Dataset: GAN-Autoencoder (GitHub, vandanamonappa07/GAN-Autoencoder). Classes: non-tumor, non-viable tumor, tumor, viable, viable non-viable.

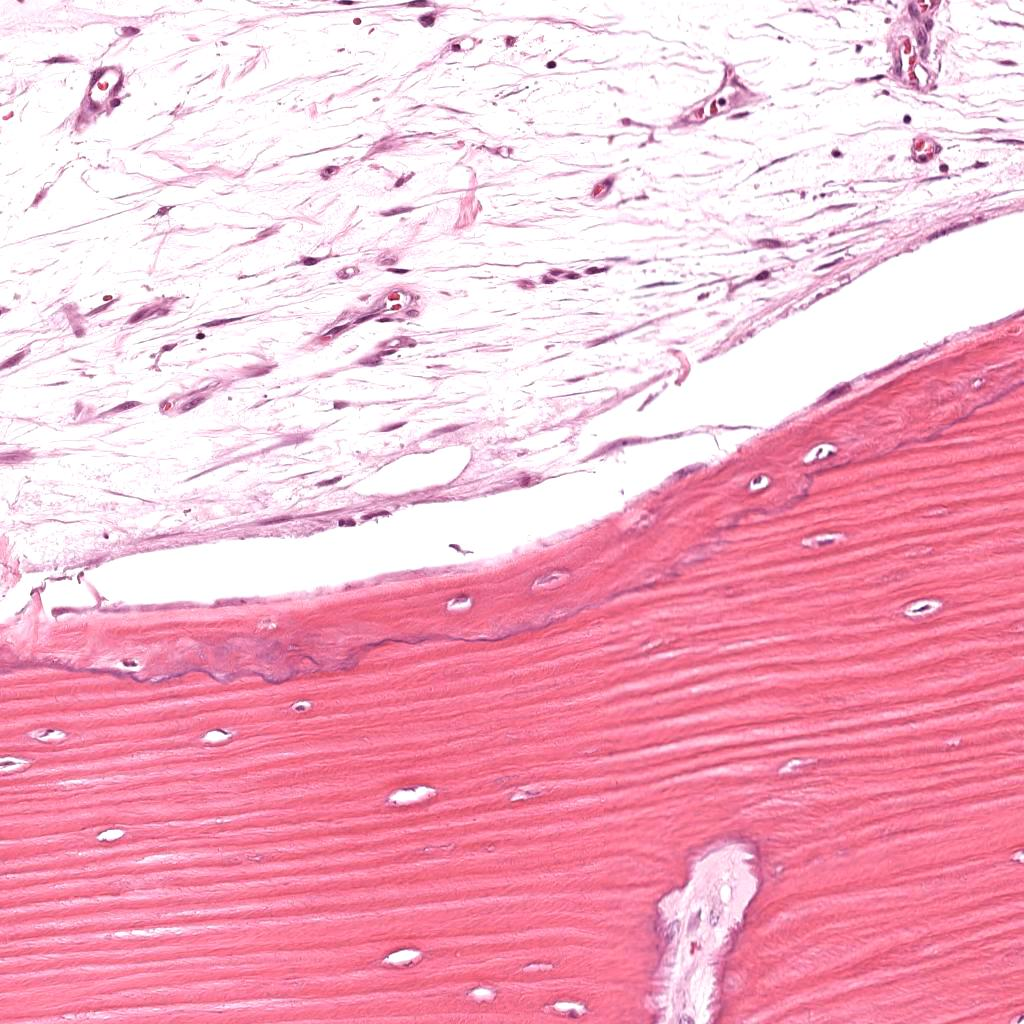
Label: non-viable tumor

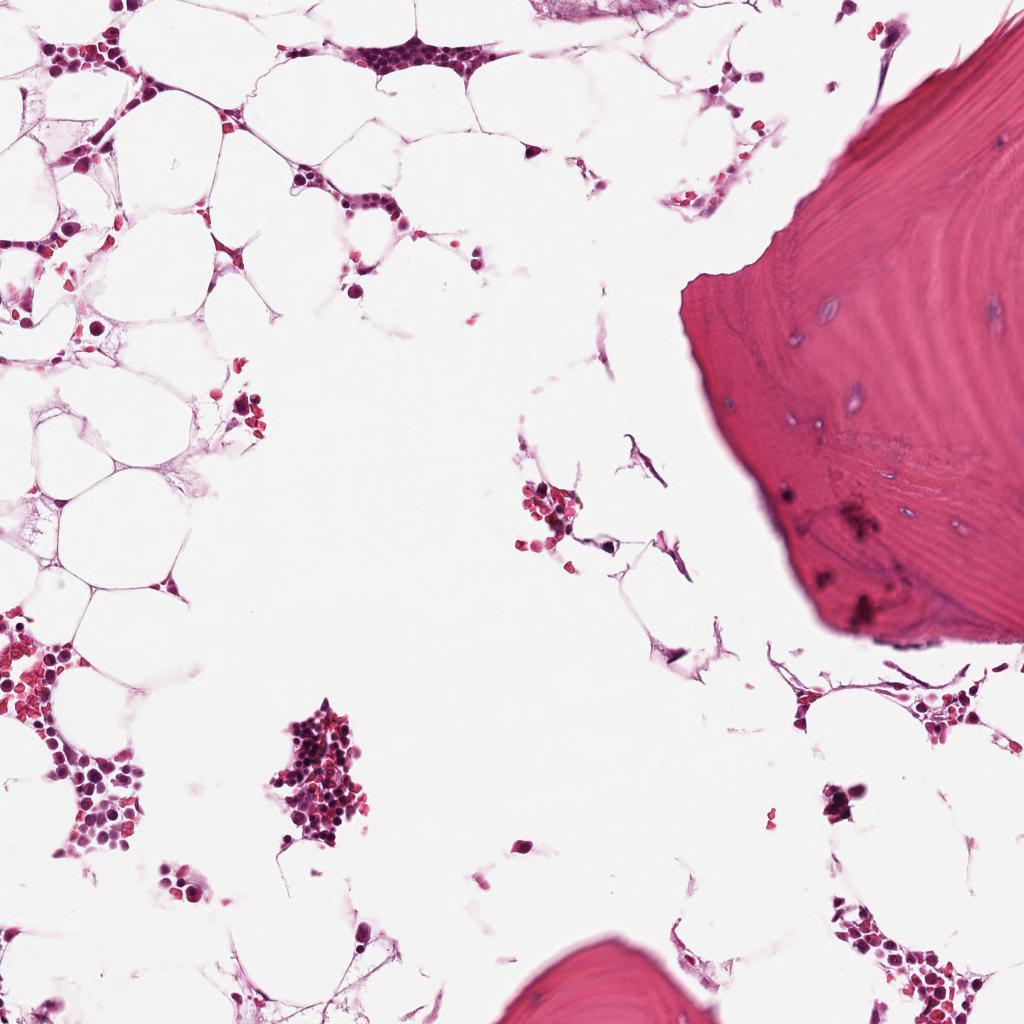
Label: non-tumor

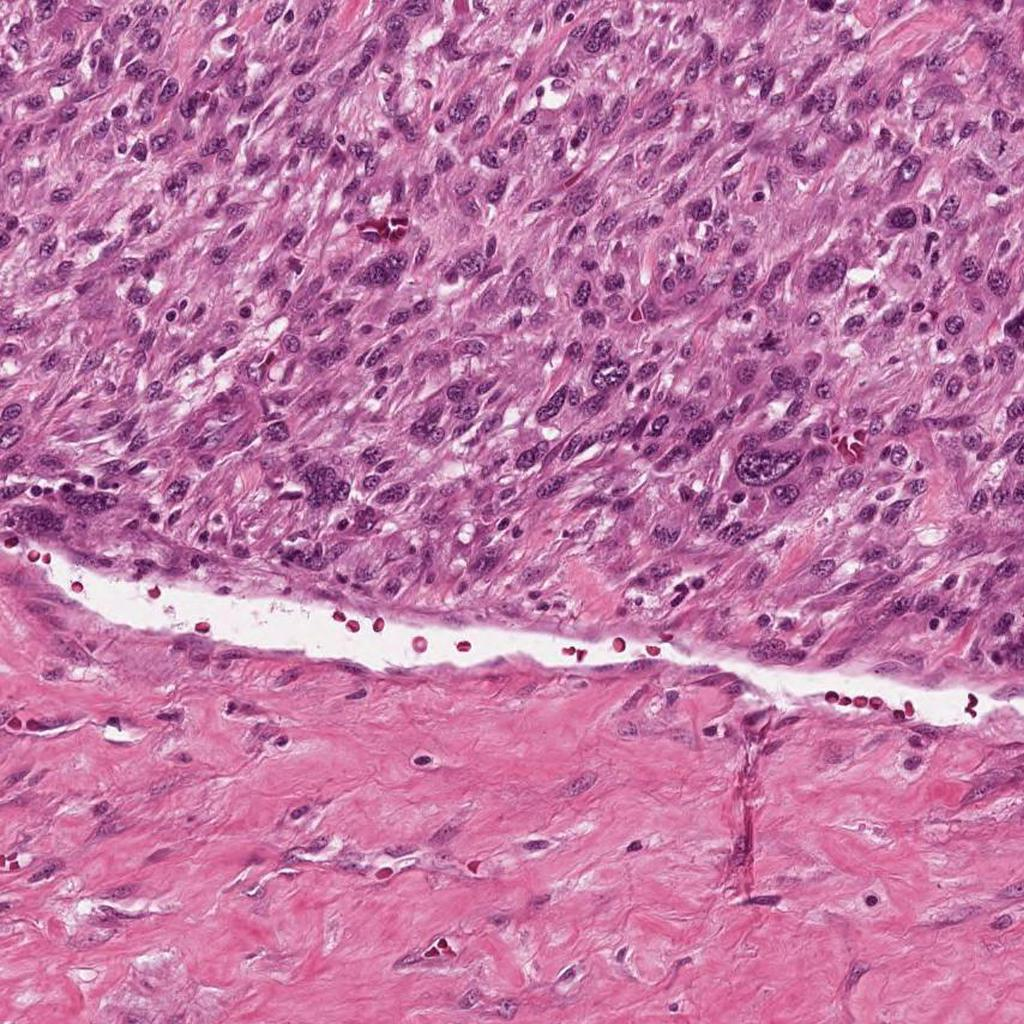
Label: viable non-viable

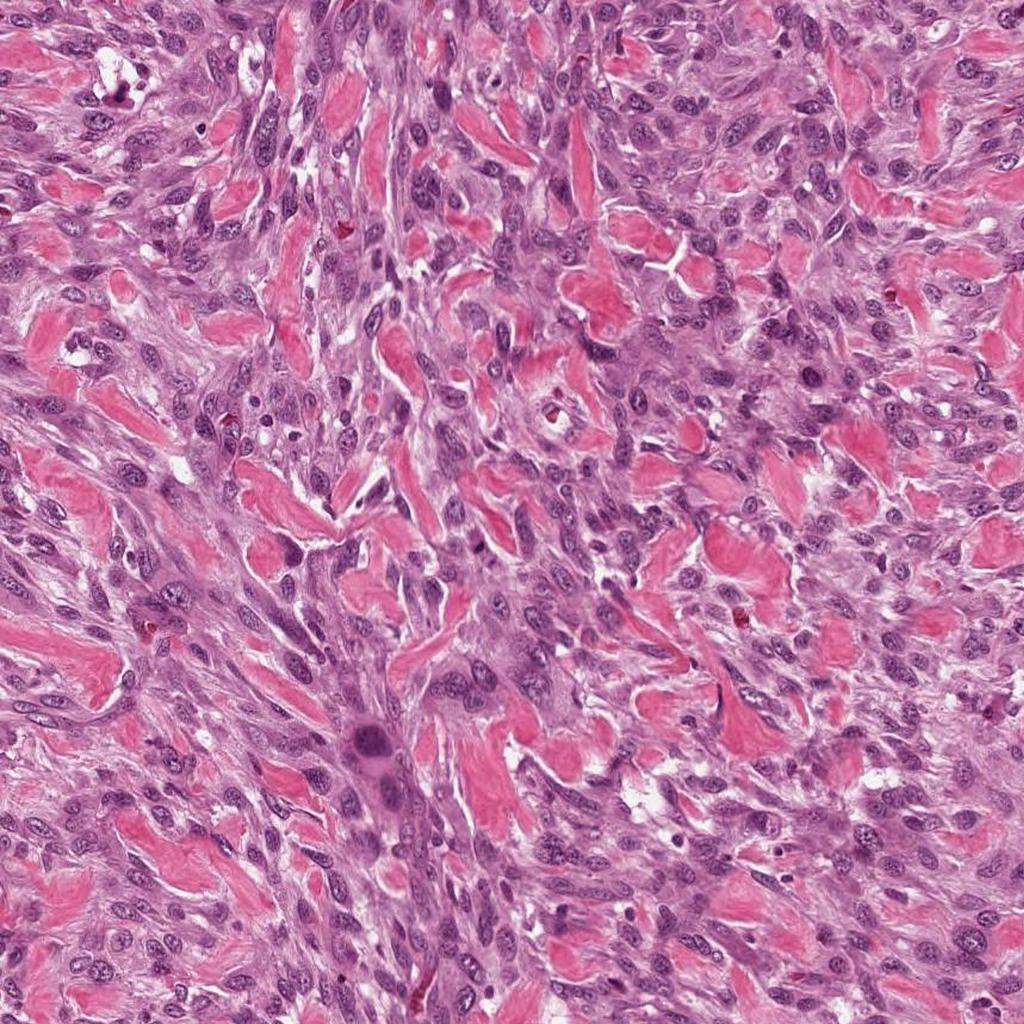
Label: viable

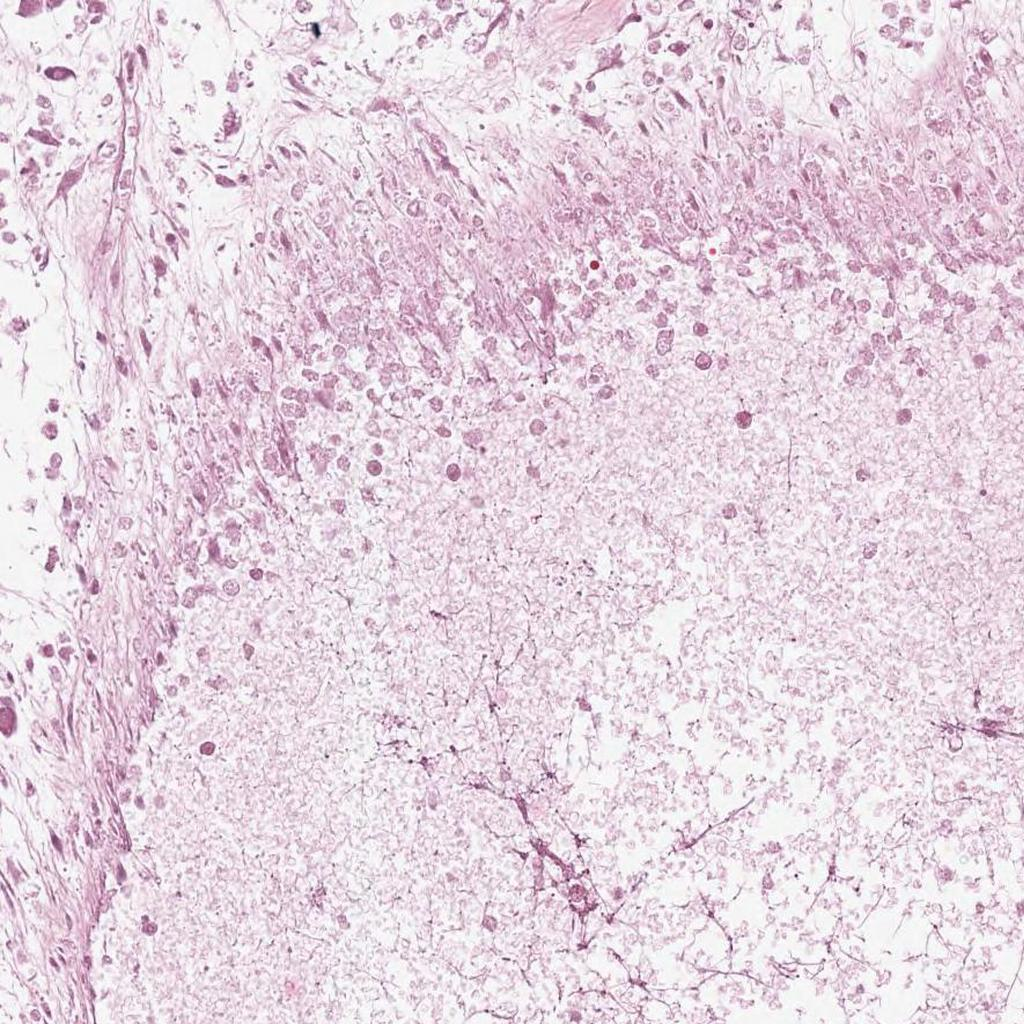
Label: non-viable tumor

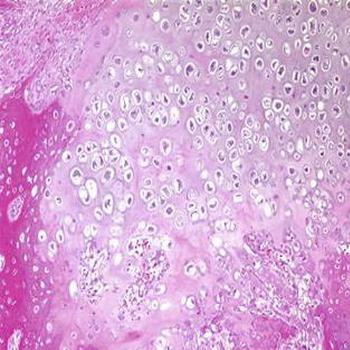
Label: tumor
